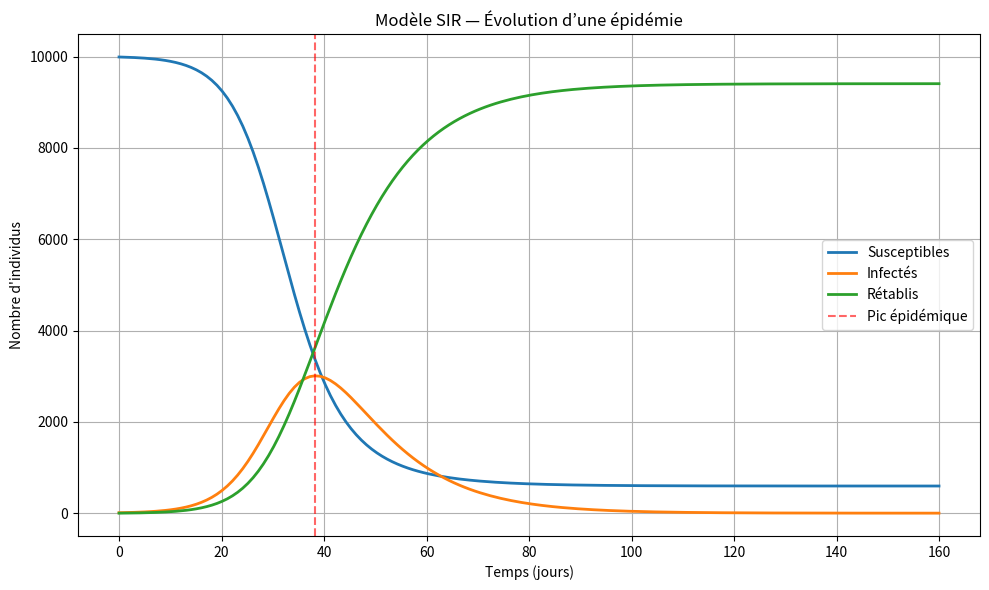
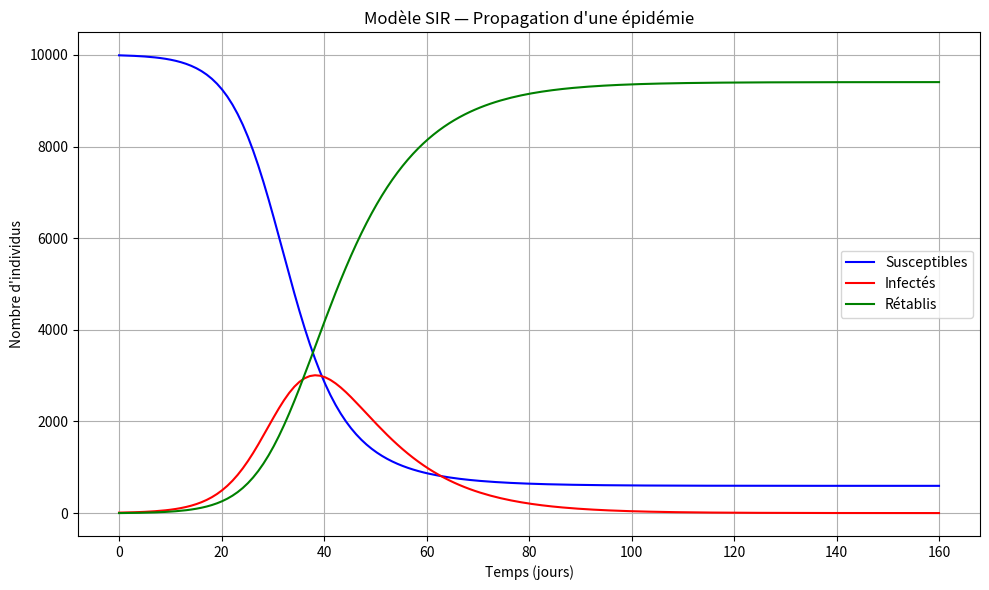
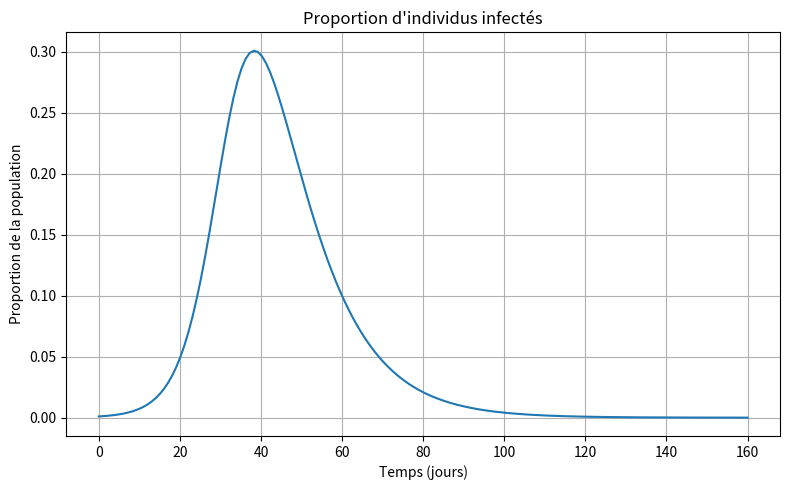

These charts were generated, in order, by the following Python code:

# ============================================================
# Mini-projet 1 : Modélisation d’une épidémie (Modèle SIR)
# ============================================================

import numpy as np
import matplotlib.pyplot as plt
from scipy.integrate import odeint

# ------------------------------------------------------------
# 1. Définition du modèle SIR
# ------------------------------------------------------------
def sir_model(y, t, beta, gamma):
    """
    Modèle SIR sous forme d'équations différentielles.
    
    y     : vecteur d'état [S, I, R]
    t     : temps
    beta  : taux de transmission
    gamma : taux de guérison
    """
    S, I, R = y
    N = S + I + R

    dSdt = -beta * S * I / N
    dIdt = beta * S * I / N - gamma * I
    dRdt = gamma * I

    return [dSdt, dIdt, dRdt]


# ------------------------------------------------------------
# 2. Paramètres du modèle
# ------------------------------------------------------------
N = 10000        # population totale

I0 = 10          # infectés initiaux
R0 = 0           # rétablis initiaux
S0 = N - I0 - R0 # susceptibles initiaux

beta = 0.3       # taux de transmission
gamma = 0.1      # taux de guérison

y0 = [S0, I0, R0]

print("=== PARAMÈTRES DU MODÈLE ===")
print(f"Population totale N = {N}")
print(f"Taux de transmission β = {beta}")
print(f"Taux de guérison γ = {gamma}")
print(f"Nombre de reproduction R0 = {beta/gamma:.2f}")
print()


# ------------------------------------------------------------
# 3. Résolution numérique
# ------------------------------------------------------------
t = np.linspace(0, 160, 160)  # temps en jours

solution = odeint(sir_model, y0, t, args=(beta, gamma))
S, I, R = solution.T


# ------------------------------------------------------------
# 4. Analyse numérique de l’épidémie
# ------------------------------------------------------------
peak_I = np.max(I)
peak_day = t[np.argmax(I)]
final_infected = R[-1]

print("=== ANALYSE NUMÉRIQUE ===")
print(f"Pic d'infectés        : {peak_I:.0f} personnes")
print(f"Jour du pic           : {peak_day:.1f} jours")
print(f"Population infectée finale : {final_infected:.0f} personnes")
print()


# ------------------------------------------------------------
# 5. Visualisation principale S / I / R
# ------------------------------------------------------------
plt.figure(figsize=(10, 6))
plt.plot(t, S, label='Susceptibles', lw=2)
plt.plot(t, I, label='Infectés', lw=2)
plt.plot(t, R, label='Rétablis', lw=2)

plt.axvline(peak_day, color='red', linestyle='--',
            alpha=0.6, label='Pic épidémique')

plt.xlabel("Temps (jours)")
plt.ylabel("Nombre d'individus")
plt.title("Modèle SIR — Évolution d’une épidémie")
plt.legend()
plt.grid(True)
plt.tight_layout()
plt.show()


# ------------------------------------------------------------
# 6. Visualisation alternative (couleurs explicites)
# ------------------------------------------------------------
plt.figure(figsize=(10, 6))
plt.plot(t, S, label='Susceptibles', color='blue')
plt.plot(t, I, label='Infectés', color='red')
plt.plot(t, R, label='Rétablis', color='green')

plt.xlabel("Temps (jours)")
plt.ylabel("Nombre d'individus")
plt.title("Modèle SIR — Propagation d'une épidémie")
plt.legend()
plt.grid(True)
plt.tight_layout()
plt.show()


# ------------------------------------------------------------
# 7. Proportion de population infectée
# ------------------------------------------------------------
plt.figure(figsize=(8, 5))
plt.plot(t, I / N, label="Infectés (proportion)")
plt.xlabel("Temps (jours)")
plt.ylabel("Proportion de la population")
plt.title("Proportion d'individus infectés")
plt.grid(True)
plt.tight_layout()
plt.show()


# ------------------------------------------------------------
# 8. Interprétation finale (console)
# ------------------------------------------------------------
print("=== INTERPRÉTATION ===")
print("• L'épidémie démarre avec une croissance rapide des infectés.")
print("• Le pic apparaît lorsque les susceptibles deviennent limitants.")
print("• À long terme, I → 0 et la population devient majoritairement rétablie.")
print("• R0 > 1 indique une épidémie active.")
